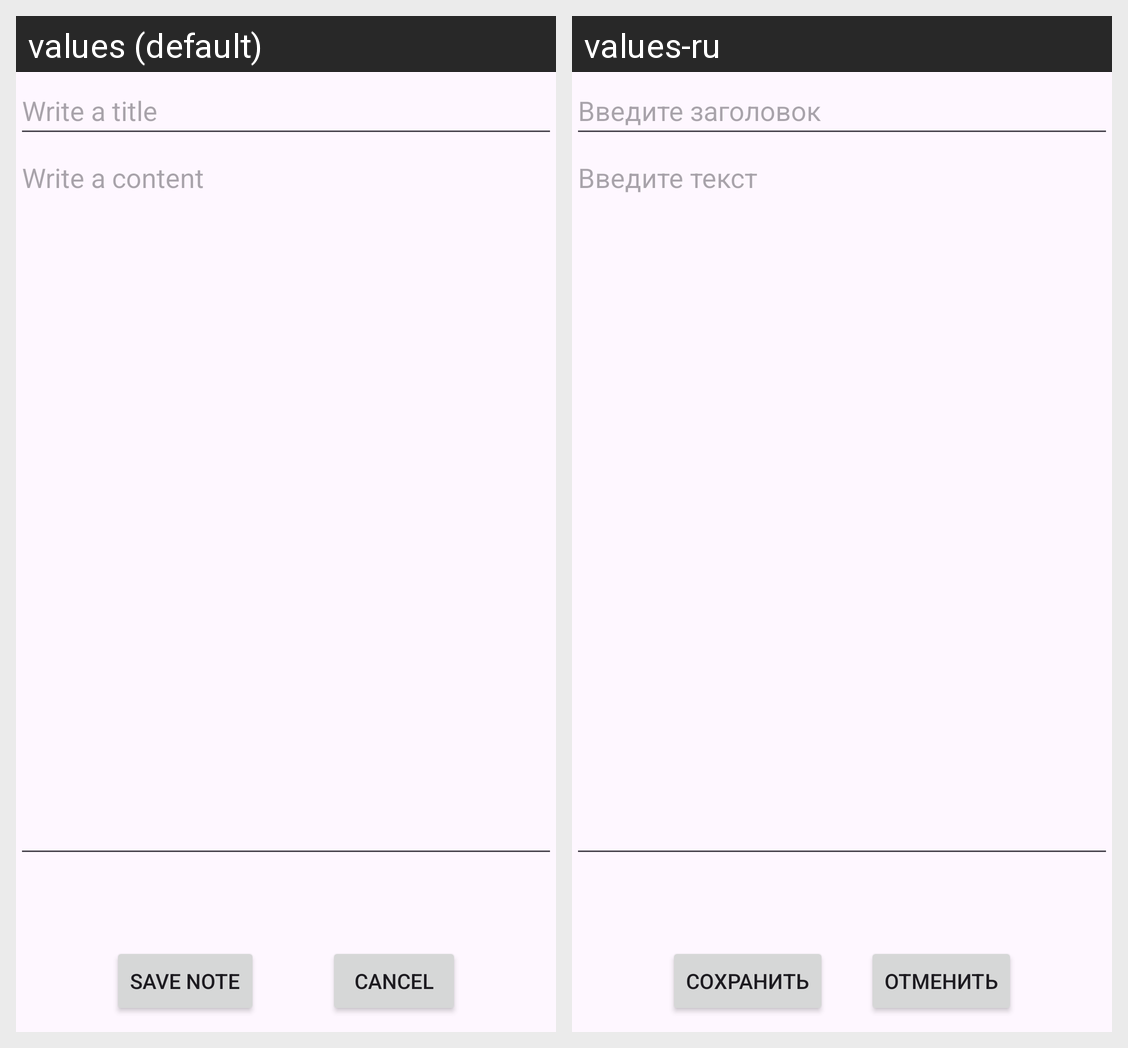

The same Android screen rendered under two of its app's locales, left to right. List the strings drawn on it with the default value and each locale's translation.
Android screen res/layout/activity_add_note.xml rendered under 2 locales, left to right: values (default), values-ru. Device: Nexus 5 (rendered at 1080×1920; each locale shown at half size, 540×960, under a caption strip naming it); theme Theme.Kurenkov.
Strings drawn on this screen, with the default value and each locale's value (text and hints the layout hard-codes, and strings that could not be matched under every locale, appear in the picture but are not listed):

noteTitle
  values: Write a title
  values-ru: Введите заголовок

btnSaveNote
  values: Save Note
  values-ru: Сохранить

btnCancel
  values: Cancel
  values-ru: Отменить
